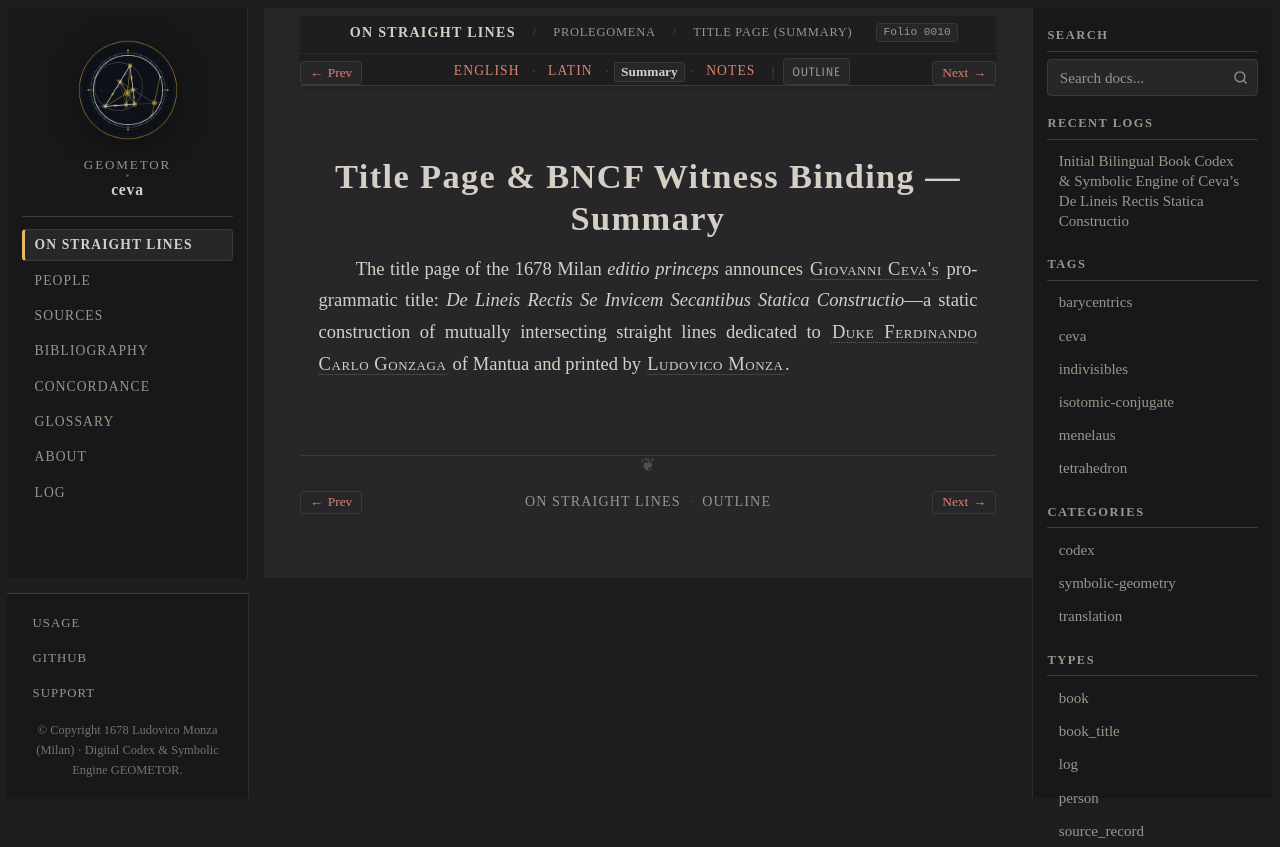

repository: geometor/ceva · page: de_lineis_rectis/statica_prolegomena/frontispiece/summary.html · generator: sphinx

:layout: book
:order: 1
:canonical_id: statica_prolegomena_frontispiece
:breadcrumb_title: Title Page (Summary)
:folio: 0010
:tracks: English: index | Latin: la | Summary: summary | Notes: notes

.. _statica-prolegomena-frontispiece-summary:

Title Page & BNCF Witness Binding — Summary
===========================================

.. folio:: 0010
   :page: Title Page

The title page of the 1678 Milan *editio princeps* announces :person:`Giovanni Ceva's <ceva>` programmatic title: *De Lineis Rectis Se Invicem Secantibus Statica Constructio*—a static construction of mutually intersecting straight lines dedicated to :person:`Duke Ferdinando Carlo Gonzaga <gonzaga>` of Mantua and printed by :person:`Ludovico Monza <monza>`.
